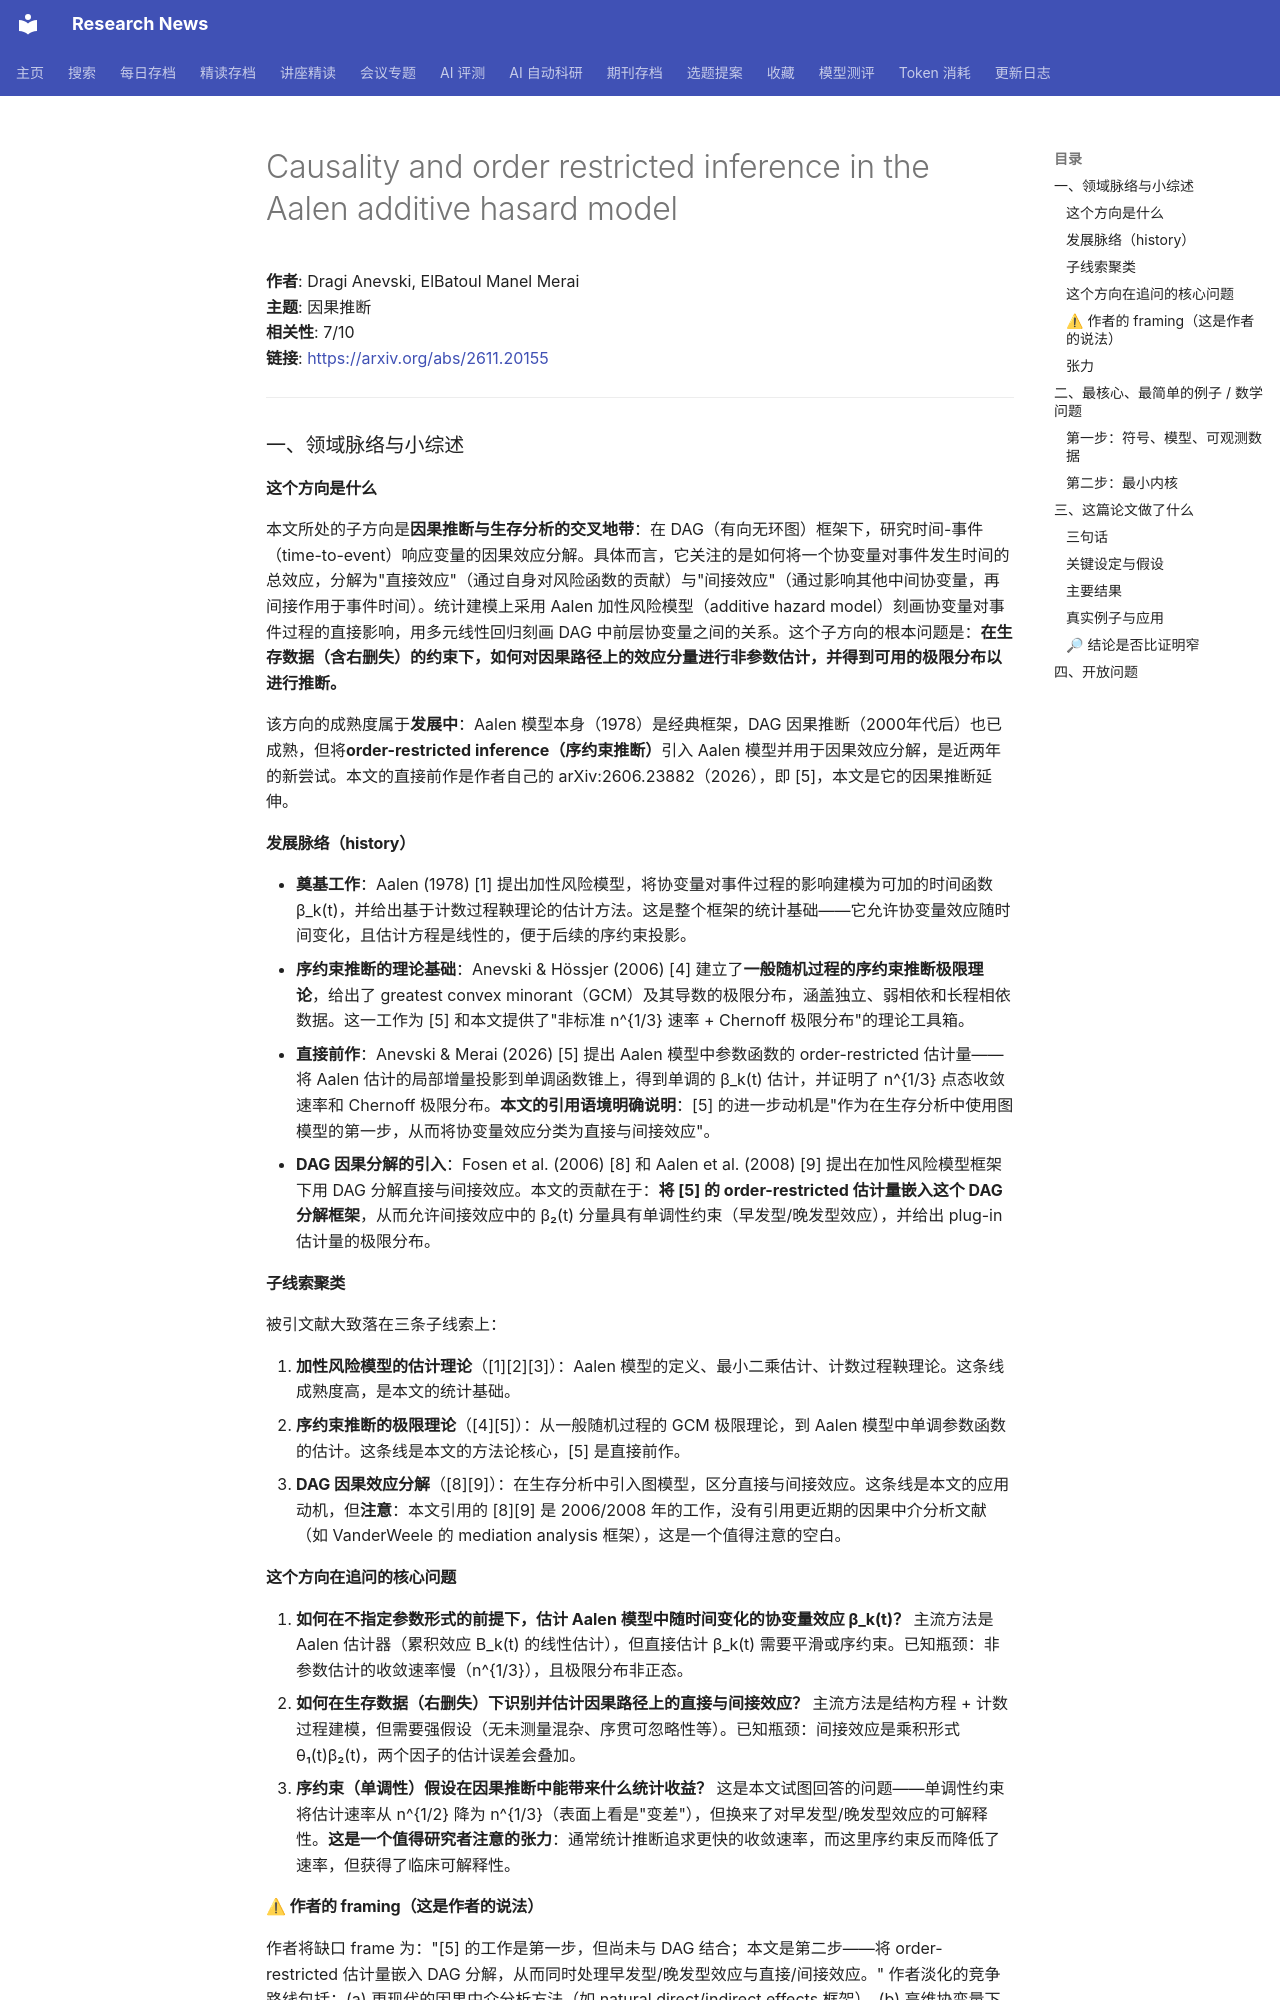

repository: cxy0714/research-news · page: deep_reads/2026-11-18-2611.20155/index.html · generator: mkdocs

# Causality and order restricted inference in the Aalen additive hasard model

**作者**: Dragi Anevski, ElBatoul Manel Merai  
**主题**: 因果推断  
**相关性**: 7/10  
**链接**: <https://arxiv.org/abs/2611.20155>

---

### 一、领域脉络与小综述

#### 这个方向是什么

本文所处的子方向是**因果推断与生存分析的交叉地带**：在 DAG（有向无环图）框架下，研究时间-事件（time-to-event）响应变量的因果效应分解。具体而言，它关注的是如何将一个协变量对事件发生时间的总效应，分解为"直接效应"（通过自身对风险函数的贡献）与"间接效应"（通过影响其他中间协变量，再间接作用于事件时间）。统计建模上采用 Aalen 加性风险模型（additive hazard model）刻画协变量对事件过程的直接影响，用多元线性回归刻画 DAG 中前层协变量之间的关系。这个子方向的根本问题是：**在生存数据（含右删失）的约束下，如何对因果路径上的效应分量进行非参数估计，并得到可用的极限分布以进行推断。**

该方向的成熟度属于**发展中**：Aalen 模型本身（1978）是经典框架，DAG 因果推断（2000年代后）也已成熟，但将**order-restricted inference（序约束推断）**引入 Aalen 模型并用于因果效应分解，是近两年的新尝试。本文的直接前作是作者自己的 arXiv:2606.23882（2026），即 [5]，本文是它的因果推断延伸。

#### 发展脉络（history）

- **奠基工作**：Aalen (1978) [1] 提出加性风险模型，将协变量对事件过程的影响建模为可加的时间函数 β_k(t)，并给出基于计数过程鞅理论的估计方法。这是整个框架的统计基础——它允许协变量效应随时间变化，且估计方程是线性的，便于后续的序约束投影。
- **序约束推断的理论基础**：Anevski & Hössjer (2006) [4] 建立了**一般随机过程的序约束推断极限理论**，给出了 greatest convex minorant（GCM）及其导数的极限分布，涵盖独立、弱相依和长程相依数据。这一工作为 [5] 和本文提供了"非标准 n^{1/3} 速率 + Chernoff 极限分布"的理论工具箱。
- **直接前作**：Anevski & Merai (2026) [5] 提出 Aalen 模型中参数函数的 order-restricted 估计量——将 Aalen 估计的局部增量投影到单调函数锥上，得到单调的 β_k(t) 估计，并证明了 n^{1/3} 点态收敛速率和 Chernoff 极限分布。**本文的引用语境明确说明**：[5] 的进一步动机是"作为在生存分析中使用图模型的第一步，从而将协变量效应分类为直接与间接效应"。
- **DAG 因果分解的引入**：Fosen et al. (2006) [8] 和 Aalen et al. (2008) [9] 提出在加性风险模型框架下用 DAG 分解直接与间接效应。本文的贡献在于：**将 [5] 的 order-restricted 估计量嵌入这个 DAG 分解框架**，从而允许间接效应中的 β₂(t) 分量具有单调性约束（早发型/晚发型效应），并给出 plug-in 估计量的极限分布。

#### 子线索聚类

被引文献大致落在三条子线索上：

1. **加性风险模型的估计理论**（[1][2][3]）：Aalen 模型的定义、最小二乘估计、计数过程鞅理论。这条线成熟度高，是本文的统计基础。
2. **序约束推断的极限理论**（[4][5]）：从一般随机过程的 GCM 极限理论，到 Aalen 模型中单调参数函数的估计。这条线是本文的方法论核心，[5] 是直接前作。
3. **DAG 因果效应分解**（[8][9]）：在生存分析中引入图模型，区分直接与间接效应。这条线是本文的应用动机，但**注意**：本文引用的 [8][9] 是 2006/2008 年的工作，没有引用更近期的因果中介分析文献（如 VanderWeele 的 mediation analysis 框架），这是一个值得注意的空白。

#### 这个方向在追问的核心问题

1. **如何在不指定参数形式的前提下，估计 Aalen 模型中随时间变化的协变量效应 β_k(t)？** 主流方法是 Aalen 估计器（累积效应 B_k(t) 的线性估计），但直接估计 β_k(t) 需要平滑或序约束。已知瓶颈：非参数估计的收敛速率慢（n^{1/3}），且极限分布非正态。
2. **如何在生存数据（右删失）下识别并估计因果路径上的直接与间接效应？** 主流方法是结构方程 + 计数过程建模，但需要强假设（无未测量混杂、序贯可忽略性等）。已知瓶颈：间接效应是乘积形式 θ₁(t)β₂(t)，两个因子的估计误差会叠加。
3. **序约束（单调性）假设在因果推断中能带来什么统计收益？** 这是本文试图回答的问题——单调性约束将估计速率从 n^{1/2} 降为 n^{1/3}（表面上看是"变差"），但换来了对早发型/晚发型效应的可解释性。**这是一个值得研究者注意的张力**：通常统计推断追求更快的收敛速率，而这里序约束反而降低了速率，但获得了临床可解释性。

#### ⚠ 作者的 framing（这是作者的说法）

作者将缺口 frame 为："[5] 的工作是第一步，但尚未与 DAG 结合；本文是第二步——将 order-restricted 估计量嵌入 DAG 分解，从而同时处理早发型/晚发型效应与直接/间接效应。" 作者淡化的竞争路线包括：(a) 更现代的因果中介分析方法（如 natural direct/indirect effects 框架），(b) 高维协变量下的 Aalen 模型估计，(c) 非单调性约束下的平滑估计方法。**值得研究者去查的问题**：为什么 [8][9] 之后近 20 年没有人在 Aalen 模型 + DAG 框架下做 order-restricted 推断？是技术障碍还是应用需求不足？
